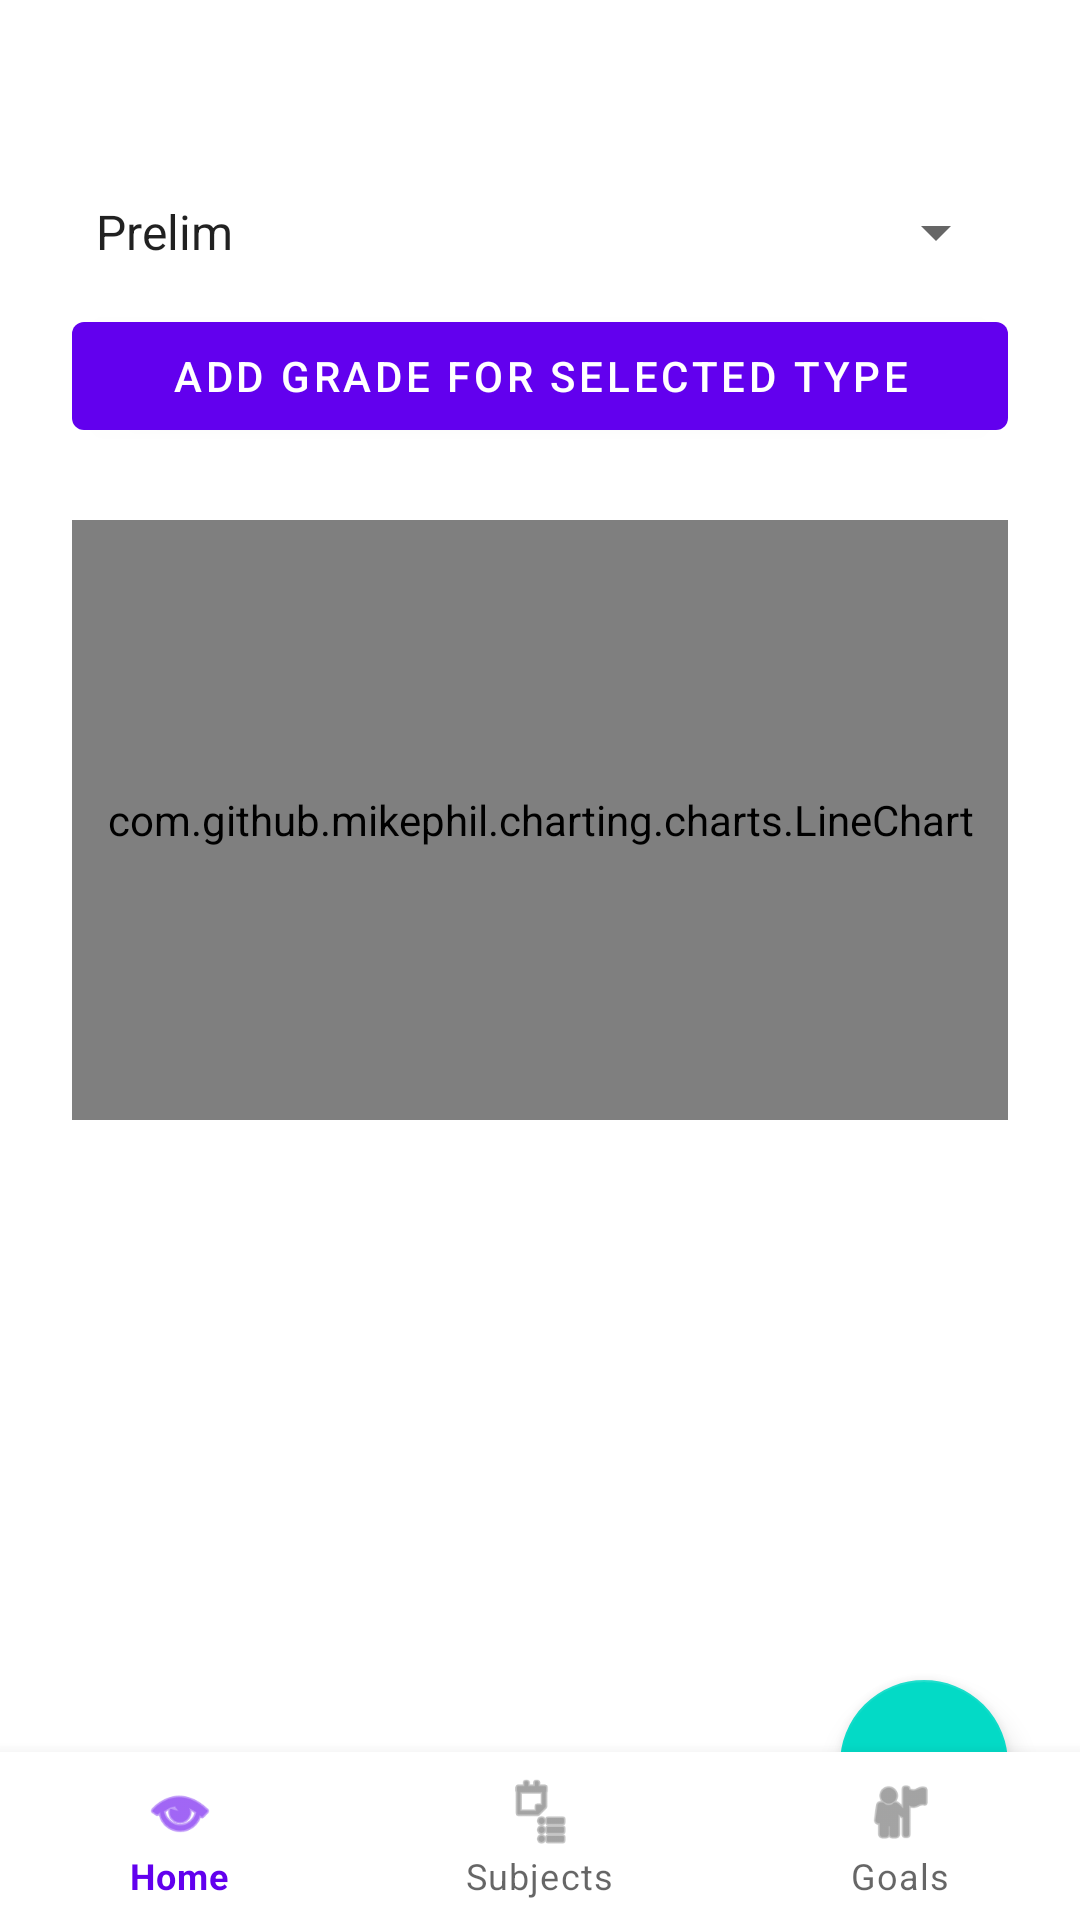

Layout XML and referenced resources for this Android screen:
<!-- AndroidManifest.xml: application theme Theme.GradeTracker -->
<!-- res/layout/activity_subject_detail.xml -->
<?xml version="1.0" encoding="utf-8"?>
<androidx.coordinatorlayout.widget.CoordinatorLayout
    xmlns:android="http://schemas.android.com/apk/res/android"
    xmlns:app="http://schemas.android.com/apk/res-auto"
    android:layout_width="match_parent"
    android:layout_height="match_parent"
    android:fitsSystemWindows="true"
    android:background="?android:attr/windowBackground">

    <LinearLayout
        android:id="@+id/parentLayout"
        android:orientation="vertical"
        android:padding="24dp"
        android:layout_width="match_parent"
        android:layout_height="match_parent"
        android:paddingBottom="0dp"
        app:layout_behavior="@string/appbar_scrolling_view_behavior">

        <TextView
            android:id="@+id/tvSubjectName"
            android:textSize="22sp"
            android:textStyle="bold"
            android:layout_width="wrap_content"
            android:layout_height="wrap_content"
            android:layout_marginBottom="12dp" />

        <Spinner
            android:id="@+id/spinnerGradeType"
            android:layout_width="match_parent"
            android:layout_height="wrap_content"
            android:layout_marginBottom="12dp"
            android:entries="@array/grade_types" />

        <com.google.android.material.button.MaterialButton
            android:id="@+id/btnAddGradeType"
            android:text="Add Grade for Selected Type"
            style="@style/Widget.MaterialComponents.Button"
            android:layout_width="match_parent"
            android:layout_height="wrap_content"
            android:layout_marginBottom="16dp" />

        <com.github.mikephil.charting.charts.LineChart
            android:id="@+id/lineChart"
            android:layout_width="match_parent"
            android:layout_height="200dp"
            android:layout_marginBottom="16dp"
            android:layout_marginTop="8dp" />

        <androidx.recyclerview.widget.RecyclerView
            android:id="@+id/rvGrades"
            android:layout_width="match_parent"
            android:layout_height="0dp"
            android:layout_weight="1"
            android:clipToPadding="false"
            android:paddingBottom="80dp" />
    </LinearLayout>

    <com.google.android.material.floatingactionbutton.FloatingActionButton
        android:id="@+id/fabAddGrade"
        android:layout_width="wrap_content"
        android:layout_height="wrap_content"
        android:layout_gravity="bottom|end"
        android:layout_margin="24dp"
        android:contentDescription="Add Grade"
        android:src="@drawable/ic_add" />

    <com.google.android.material.bottomnavigation.BottomNavigationView
        android:id="@+id/bottom_navigation"
        android:layout_width="match_parent"
        android:layout_height="wrap_content"
        android:layout_gravity="bottom"
        app:menu="@menu/bottom_nav_menu"
        app:labelVisibilityMode="labeled"
        android:background="?android:attr/windowBackground" />

</androidx.coordinatorlayout.widget.CoordinatorLayout>
<!-- resources referenced by this layout -->
<resources>
  <string-array name="grade_types">
          <item>Prelim</item>
          <item>Midterm</item>
          <item>Final</item>
      </string-array>
  <style name="Theme.GradeTracker" parent="Theme.MaterialComponents.DayNight.DarkActionBar">
          
          <item name="colorPrimary">@color/purple_500</item>
          <item name="colorPrimaryDark">@color/purple_700</item>
          <item name="colorAccent">@color/teal_200</item>
      </style>
  <!-- not gathered from this repository: default colours our renderer supplied (Android Studio template values) -->
  <color name="purple_500">#FF6200EE</color>
  <color name="purple_700">#FF3700B3</color>
  <color name="teal_200">#FF03DAC5</color>
</resources>
